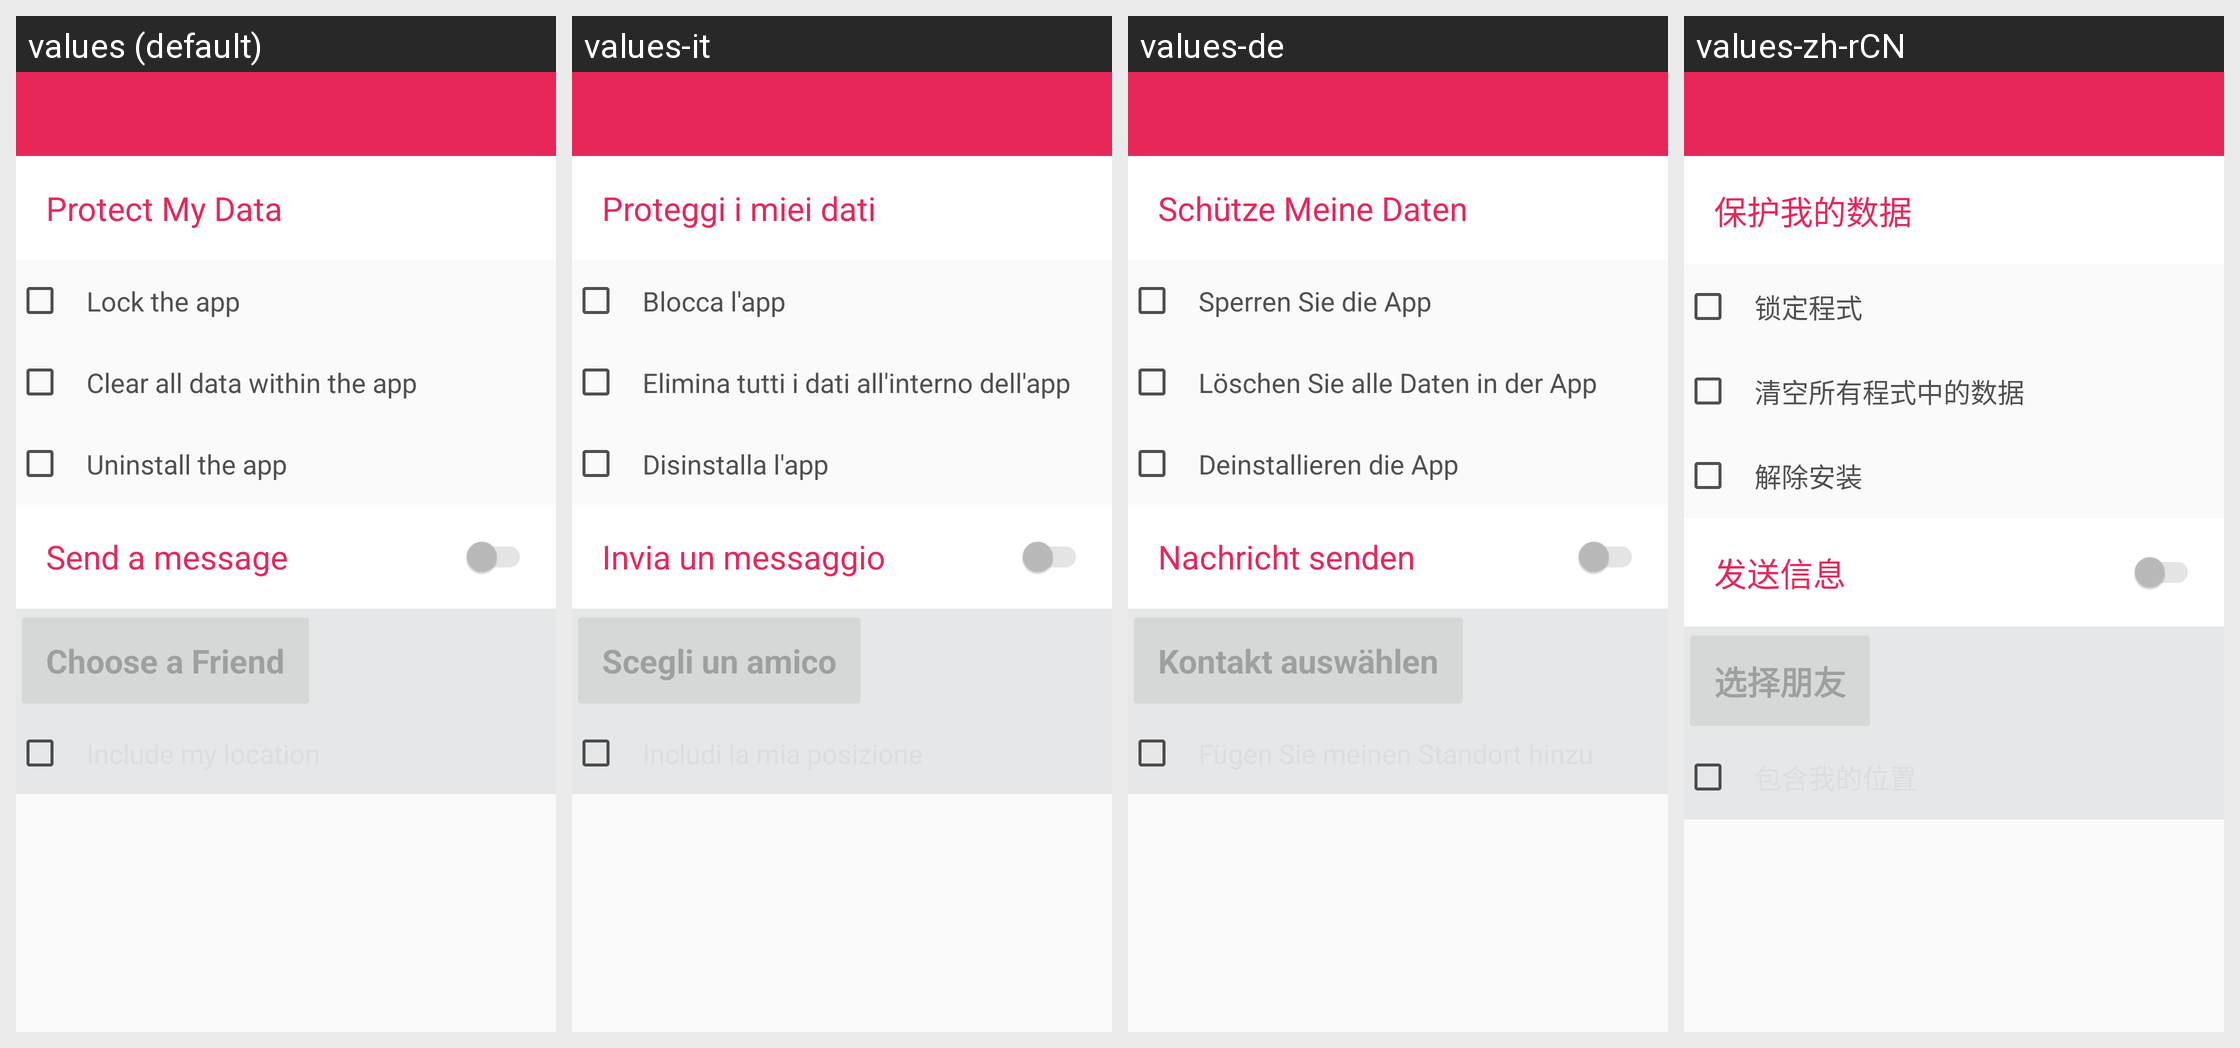

Strings drawn on this Android screen and how each of the app's shown locales translates them:
Android screen res/layout/activity_panic_setup.xml rendered under 4 locales, left to right: values (default), values-it, values-de, values-zh-rCN. Device: Nexus 5 (rendered at 1080×1920; each locale shown at half size, 540×960, under a caption strip naming it); theme AppThemeNoAction.
Other locales in the repository, not shown: values-ar, values-be, values-bg, values-bo, values-ca, values-cs, values-da, values-el, values-es, values-es-rCO, values-es-rES, values-es-rMX, values-es-rUS, values-eu, values-fa, values-fi-rFI, values-fr, values-fr-rCA, values-hi, values-hu, values-in, values-iw, values-ja, values-ko, values-mr, values-my, values-nb, values-nl, values-pl, values-pt, values-pt-rBR, values-ro, values-ru, values-sk, values-sl-rSI, values-sn, values-sr, values-sv, values-tr, values-uk, values-vi, values-zh-rTW.
Strings drawn on this screen, with the default value and each locale's value (text and hints the layout hard-codes, and strings that could not be matched under every locale, appear in the picture but are not listed):

protect_data
  values: Protect My Data
  values-it: Proteggi i miei dati
  values-de: Schütze Meine Daten
  values-zh-rCN: 保护我的数据

lock_app
  values: Lock the app
  values-it: Blocca l'app
  values-de: Sperren Sie die App
  values-zh-rCN: 锁定程式

clear_app_data
  values: Clear all data within the app
  values-it: Elimina tutti i dati all'interno dell'app
  values-de: Löschen Sie alle Daten in der App
  values-zh-rCN: 清空所有程式中的数据

uninstall_app
  values: Uninstall the app
  values-it: Disinstalla l'app
  values-de: Deinstallieren die App
  values-zh-rCN: 解除安装

send_message
  values: Send a message
  values-it: Invia un messaggio
  values-de: Nachricht senden
  values-zh-rCN: 发送信息

choose_friend
  values: Choose a Friend
  values-it: Scegli un amico
  values-de: Kontakt auswählen
  values-zh-rCN: 选择朋友
